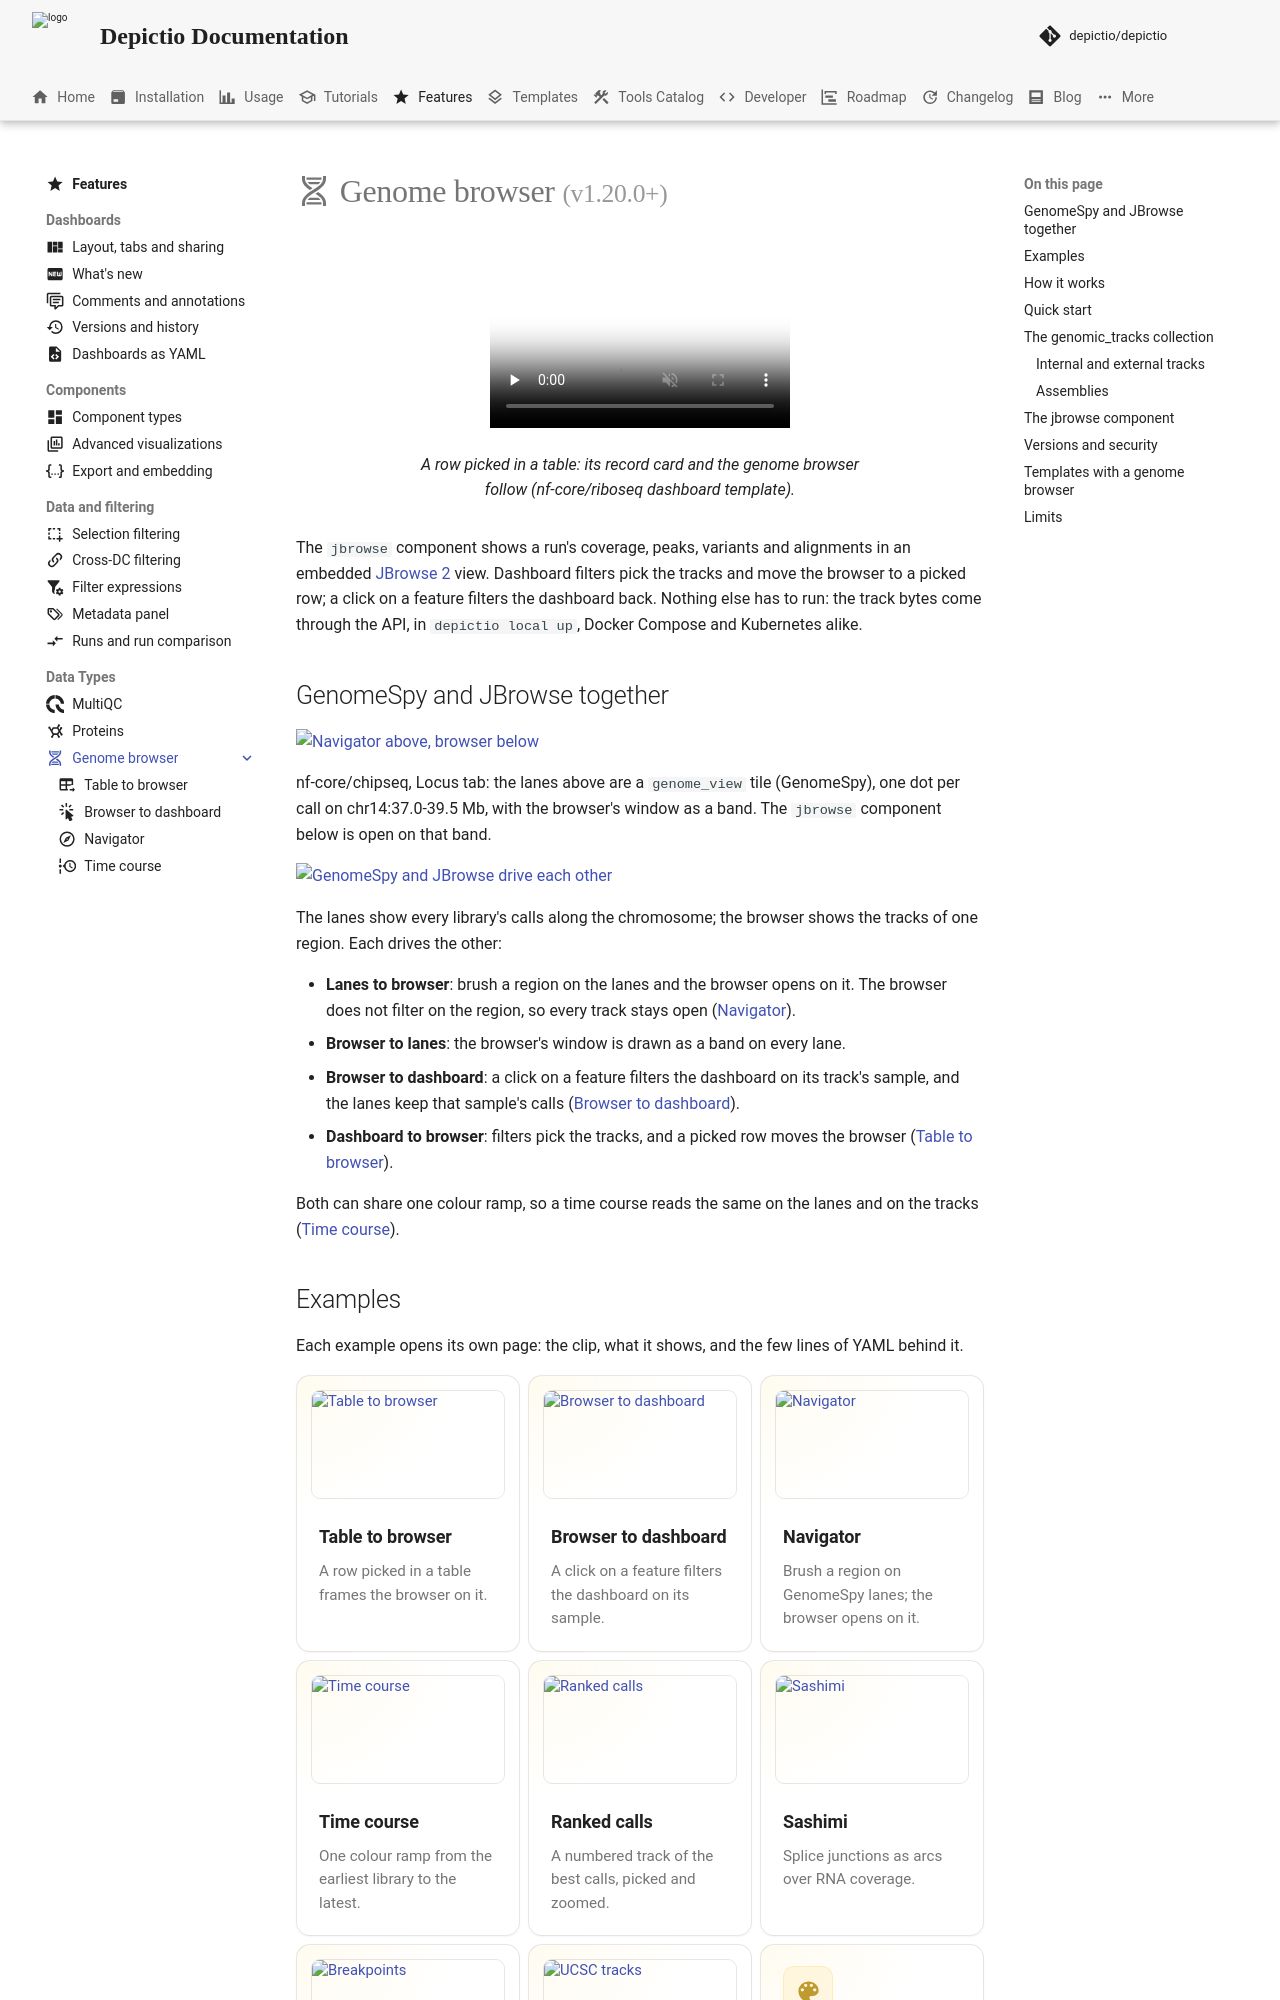

repository: depictio/depictio-docs · page: v1.22.0/features/genome-browser/index.html · generator: mkdocs

---
title: Genome browser
icon: material/dna
description: An embedded JBrowse 2 genome browser fed by a genomic_tracks collection, filtered by the dashboard and filtering it back.
glightbox: true
---

# :material-dna: Genome browser <small>(v1.20.0+)</small>

<figure markdown="span">
  <video preload="none" data-autoplay controls muted loop playsinline poster="../../images/guides/genome-browser/table_to_browser.webp" src="../../images/guides/genome-browser/table_to_browser.mp4"></video>
  <figcaption>A row picked in a table: its record card and the genome browser follow (nf-core/riboseq dashboard template).</figcaption>
</figure>

The `jbrowse` component shows a run's coverage, peaks, variants and alignments in an embedded
[JBrowse 2](https://jbrowse.org) view. Dashboard filters pick the tracks and move the browser
to a picked row; a click on a feature filters the dashboard back. Nothing else has to run: the
track bytes come through the API, in `depictio local up`, Docker Compose and Kubernetes alike.

## GenomeSpy and JBrowse together

![Navigator above, browser below](../../images/guides/genome-browser/navigator_browser_light.webp#only-light){ loading=lazy }
![Navigator above, browser below](../../images/guides/genome-browser/navigator_browser_dark.webp#only-dark){ loading=lazy }

nf-core/chipseq, Locus tab: the lanes above are a `genome_view` tile (GenomeSpy), one dot per call on chr14:37.0-39.5 Mb, with the browser's window as a band. The `jbrowse` component below is open on that band.

![GenomeSpy and JBrowse drive each other](../../images/guides/genome-browser/schema_genomespy_jbrowse_light.png#only-light){ loading=lazy }
![GenomeSpy and JBrowse drive each other](../../images/guides/genome-browser/schema_genomespy_jbrowse_dark.png#only-dark){ loading=lazy }

The lanes show every library's calls along the chromosome; the browser shows the tracks of one region. Each drives the other:

- **Lanes to browser**: brush a region on the lanes and the browser opens on it. The browser does not filter on the region, so every track stays open ([Navigator](navigator.md)).
- **Browser to lanes**: the browser's window is drawn as a band on every lane.
- **Browser to dashboard**: a click on a feature filters the dashboard on its track's sample, and the lanes keep that sample's calls ([Browser to dashboard](browser-to-dashboard.md)).
- **Dashboard to browser**: filters pick the tracks, and a picked row moves the browser ([Table to browser](table-to-browser.md)).

Both can share one colour ramp, so a time course reads the same on the lanes and on the tracks ([Time course](time-course.md)).
